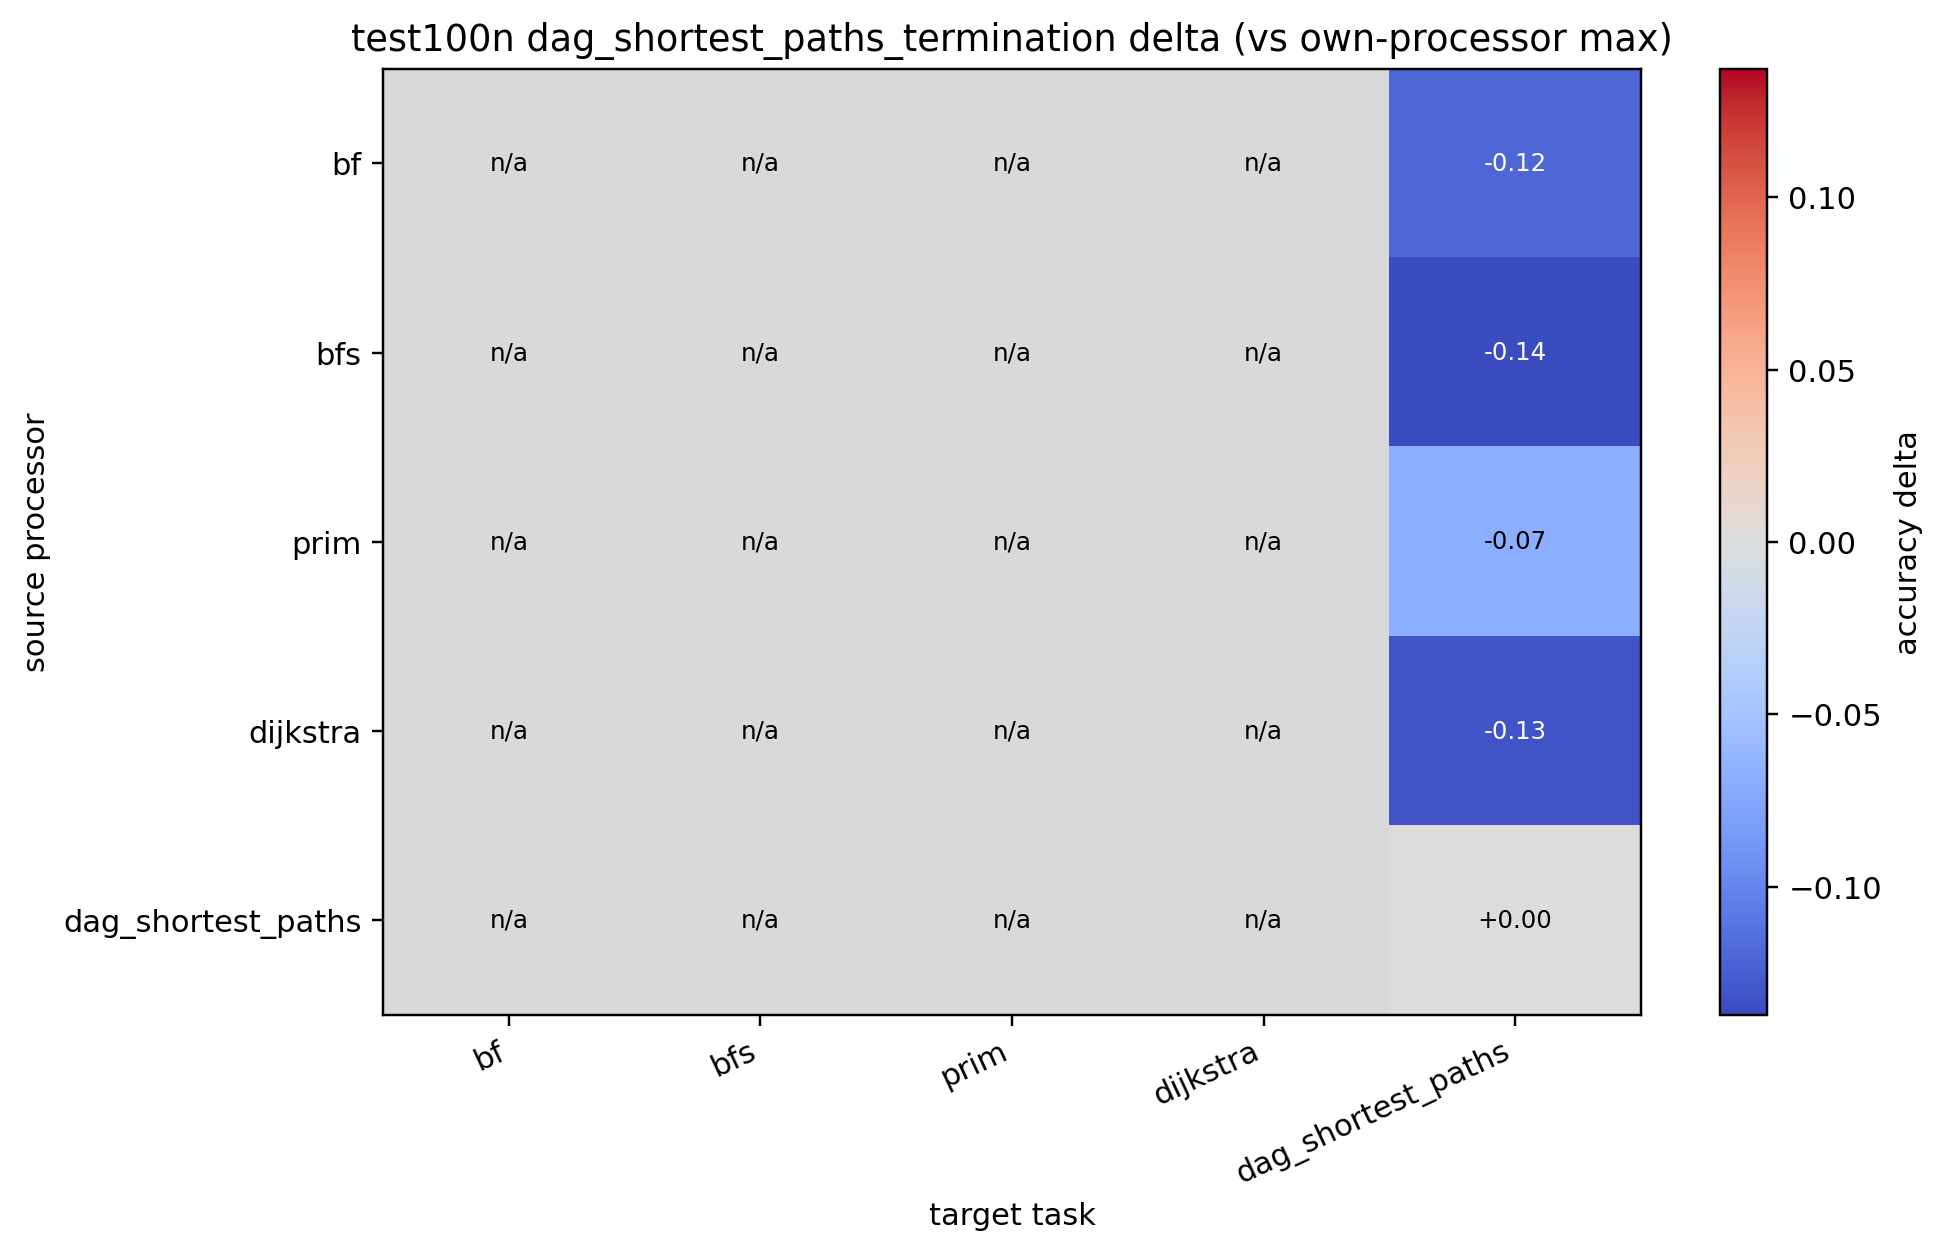

Source data for this figure (header and first rows):
source, bf, bfs, prim, dijkstra, dag_shortest_paths
bf, , , , , -0.119
bfs, , , , , -0.1372
prim, , , , , -0.0692
dijkstra, , , , , -0.131
dag_shortest_paths, , , , , 0.000000
